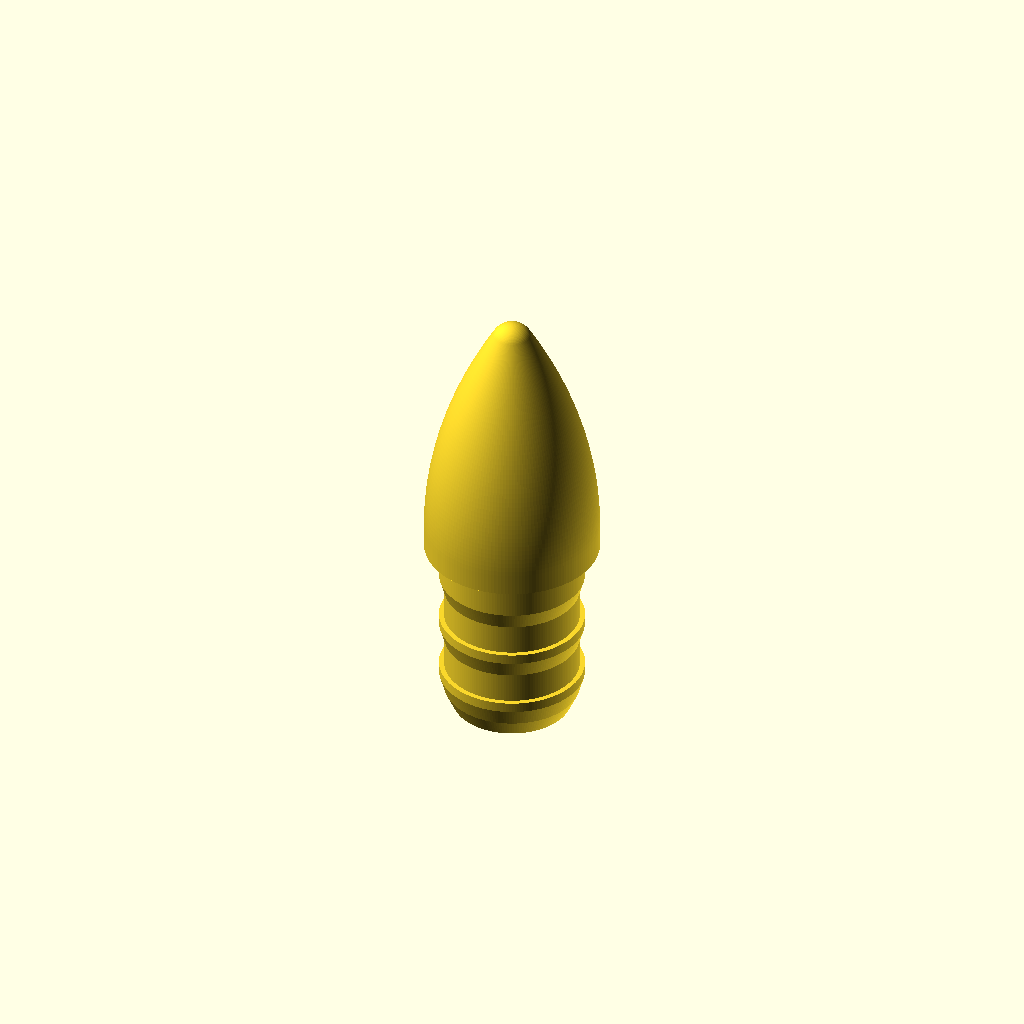
Cell 1: rendered with the file's own defaults.
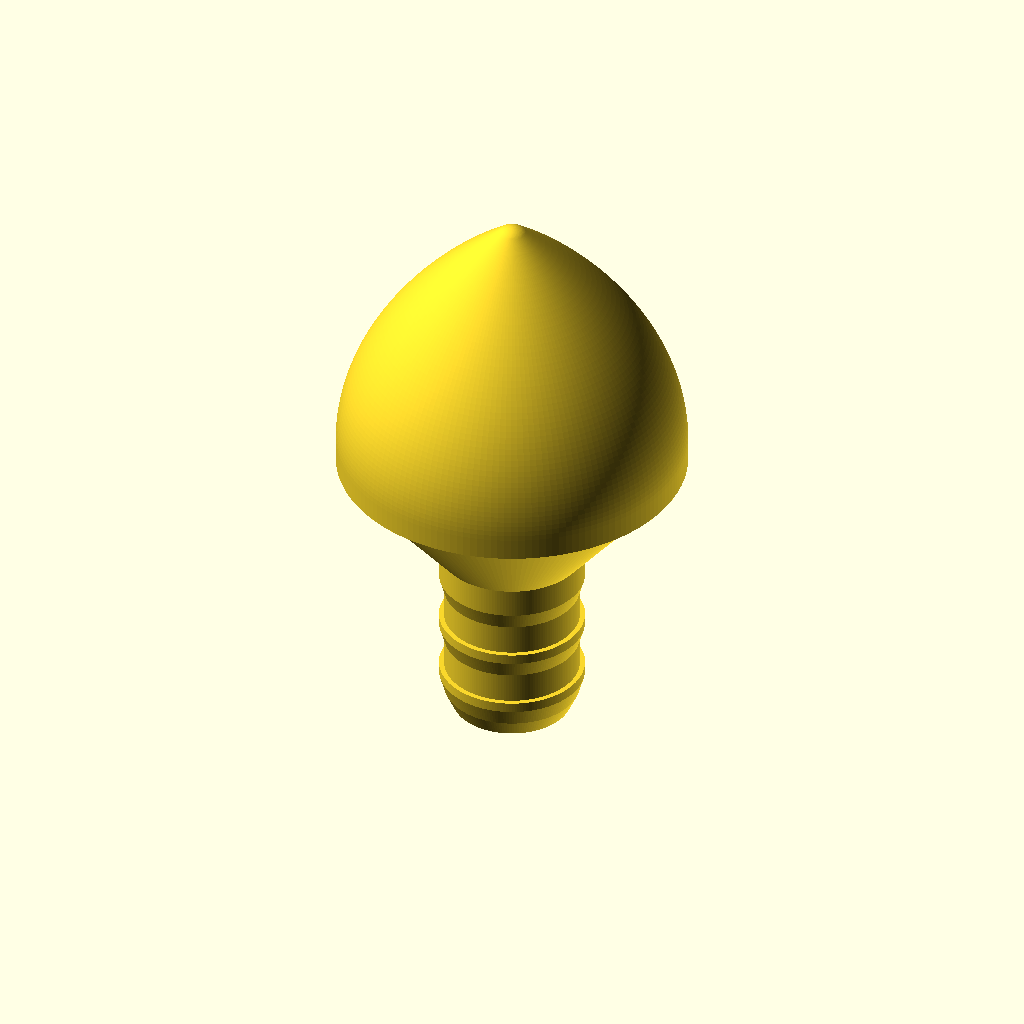
Cell 2: pipe_od = 24 (everything else at default).
All cells are drawn from one camera (rotation 55°, 0°, 25°, orthographic, colour scheme Cornfield), so only the parameter changes between them.
Source of the model, gopro_arms/cap.scad:
// =====================================================================
//  PVC PIPE FAIRING CAP  --  12 mm tube, press fit, parabolic nose.
//
//  A blunt-cut pipe end is the worst shape there is in water: the flow has
//  nowhere to go, it separates off the rim and drags a low-pressure wake
//  behind it.  This part plugs into the end of the tube and replaces that rim
//  with a nose that the water can follow.
//
//  ------------------------------------------------------------------
//  WHY A PARABOLA, AND WHICH ONE
//  The parabolic-series nose cone is the standard family:
//
//      r(x)/R = (2u - K u^2)/(2 - K),   u = x/L measured back from the TIP
//
//  K = 0 is a plain cone, K = 1 the "full parabola".  K = 1 is the one worth
//  having here, because its slope at the BASE is exactly zero:
//
//      dr/dz|base = R(2 - 2K)/(L(2 - K)) = 0   when K = 1
//
//  which means the nose leaves the 12 mm tube TANGENT -- same diameter, same
//  slope, no step and no corner for the flow to trip over.  With K = 1 the
//  formula collapses to something you can check by eye:
//
//      r(z) = R (1 - (z/L)^2)        z measured UP from the base
//
//  ------------------------------------------------------------------
//  AND WHY IT IS ROUNDED
//  A K = 1 parabola ends in a mathematical POINT with a finite slope (2R/L),
//  which is a spike one extrusion wide -- it prints as a stringy nub and snaps
//  off the first time the boat touches a rock.  So the last of it is replaced
//  by a sphere of radius tip_r that is TANGENT to the parabola: solved for, not
//  eyeballed, so there is no slope break where the two meet.  The tangency
//  condition with the sphere centred on the axis is
//
//      rho = r0 * sqrt(1 + m^2)       m = |dr/dz| at the join
//      zc  = z0 - r0 * m
//
//  and tip_u is bisected until rho comes out at tip_r.  Rounding the point off
//  necessarily SHORTENS the nose: nose_l is the parabola's nominal length, and
//  the part ends up ~1.3 mm shorter than that.  verify_cap.py prints the real
//  one.  Hydrodynamically the rounding is free -- a blunt nose radius costs
//  nothing at this Reynolds number, it is separation at the TAIL that costs.
//
//  nose_l = 18 is a 1.5:1 fineness ratio, a good all-rounder.  If this cap
//  goes on the DOWNSTREAM end, lengthen it: a trailing fairing wants 2.5-3:1
//  because the pressure recovery there is what actually sheds the wake.  The
//  leading end never needs more than about 1.5:1.
//
//  ------------------------------------------------------------------
//  THE PRESS FIT
//  The tube measures ~9.9 mm ID, and "~" is the problem: a plain cylinder
//  sized for 9.9 either will not start in a 9.75 bore or rattles in a 10.05
//  one.  So the plug does not touch the bore along its length at all.  It
//  carries rib_n annular RIBS whose crests stand proud of the bore and whose
//  body sits clear of it, exactly like a hose barb:
//
//      crest  plug_crest_d      interferes, deforms locally, grips
//      body   crest - 2*rib_h   clears the bore, contributes nothing
//
//  Only the crests touch, so insertion force stays low while the interference
//  per unit of contact stays high, and a bore anywhere in a ~0.4 mm band is
//  gripped by the same part.  Each rib is a sawtooth, not a bead: a long
//  shallow ramp on the way IN (16 deg from vertical -- printable, and it is
//  the only reason the plug enters by hand) and a square annular step on the
//  way OUT (90 deg -- maximum bite, and it faces UP in the print so it costs
//  nothing).  The asymmetry is the whole trick and it only works in this
//  orientation.
//
//  ------------------------------------------------------------------
//  WHAT LIMITS THE INTERFERENCE IS THE TUBE, NOT THE PLUG
//  The first cut of this shipped a 10.10 crest -- 0.20 mm into a 9.90 bore --
//  on the reasoning that the rib crest would just crush.  That reasoning looks
//  only at the plug, and the plug is the strong half.
//
//  A 12.0 OD tube with a 9.9 bore has a wall of 1.05 mm.  That is a thin-walled
//  tube, and it takes the interference as hoop strain: eps = (delta/2)/r_mean
//  with r_mean 5.475, so
//
//      crest 10.00   +0.100 diametral   0.91 % strain   ~27 MPa    55 % of yield
//      crest 10.10   +0.200 diametral   1.83 % strain   ~55 MPa   110 % of yield
//      crest 10.20   +0.300 diametral   2.74 % strain   ~82 MPa   164 % of yield
//
//  taking rigid uPVC at ~3 GPa and a ~50 MPa tensile yield.  That is a bound,
//  not a prediction -- it assumes the tube absorbs ALL of it and the PETG rib
//  crushes none, which is pessimistic.  But it is the right bound to design to,
//  because the ratio survives any plausible modulus, and 0.20 mm sits AT yield.
//  Past yield a thin PVC wall does not spring back; it creeps, and a fairing
//  that has permanently belled its own tube cannot be re-seated.
//
//  So the ceiling is +0.10 mm diametral and the gauge does not offer more.
//  verify_cap.py [4] computes this from the shipped numbers and fails above
//  60 % of yield, so the ceiling cannot be raised by editing one line and
//  forgetting why it was there.
//
//  ------------------------------------------------------------------
//  PRINT IT NOW -- WHY THE SHIPPED SIZE IS LINE-TO-LINE AND NOT A PRESS
//  plug_crest_d ships at 9.90: exactly the nominal bore, zero nominal
//  interference.  That is not timidity, it is the asymmetry of the two ways
//  this can be wrong once glue is on the table.
//
//      too LOOSE  -> a drop of adhesive in the rib grooves and it is fixed
//      too TIGHT  -> it will not seat, and the tube is what yields
//
//  One failure is a ten-second recovery and the other wastes the print and
//  possibly the tube, so the shipped number errs at the recoverable end.
//
//  And it is very unlikely to actually BE loose.  FDM lays outer diameters
//  fat -- perimeter overlap and squish typically put a nominal 9.90 crest out
//  at 9.95-10.05 in the hand -- so line-to-line on paper is a light press in
//  practice, which is precisely the fit wanted.  Nominal is the one place it
//  is safe to aim, because the printer's error only ever pushes it toward
//  grip, and the ceiling (below) is still 0.10 mm away when it does.
//
//  THE RIB GROOVES ARE GLUE RESERVOIRS, which is the other reason this
//  geometry suits a bonded joint better than a plain cylinder would.  A true
//  interference fit on a smooth plug wipes the adhesive off on the way in and
//  leaves a starved joint; the annular gaps between these ribs run 3.3 mm from
//  crest to crest and 0.35 mm deep, and carry a bead all the way in.  Run
//  cyanoacrylate or a PVC solvent cement round the second rib and press.
//
//  If it does end up loose and you would rather not glue, `capgauge` is still
//  there -- five stubs at five crest diameters, labelled, printed the same way
//  up -- and the tightest one that seats by hand is the number to type in.  It
//  is a refinement, not a prerequisite.
//
//  AND WHILE THE CALIPERS ARE OUT, MEASURE A STUB'S COLLAR.  Every stub carries
//  the same 12.00 mm collar as the cap, printed at the same time on the same
//  machine.  Whatever it reads over 12.00 is this printer's offset on outer
//  diameters, and it applies to the crests too -- a stub labelled 9.9 whose
//  collar measures 12.15 is really pressing about 10.05.  That is the number
//  the tube feels, and it is the one to check the table above against.  The
//  labels are nominal; the collar tells you what nominal is worth here.
//
//  ------------------------------------------------------------------
//  THE SEAT, AND THE ONE OVERHANG IN THE PART
//  Insertion depth has to be set by a hard stop or the joint is wherever it
//  happened to stop, and a fairing whose base is 1 mm proud of the tube has a
//  groove around it that undoes the point of the exercise.  So the collar
//  butts the tube's end face on a flat annulus seat_w wide.
//
//  That seat is a horizontal down-facing ring ~12.8 mm up in the air -- a 90
//  deg overhang, and the ONLY one in the part.  It cannot be designed away:
//  any chamfer that removes it leaves the collar rim standing proud by the
//  full wall thickness, which is the groove again.  What CAN be done is make
//  it narrow, so it is one perimeter wide and the slicer just walks it out:
//  seat_w = 0.6, with a 40 deg chamfer carrying the rest of the step.  The
//  underside comes out rough, which is fine -- it is buried in the joint and
//  the roughness is friction.  verify_cap.py measures this area and fails if
//  ANY other facet in the part is steeper than 45 deg.
//
//  ------------------------------------------------------------------
//  FRAME / PRINT
//    +Z  pipe axis AND build direction.  Plug's free end on the bed, nose up.
//
//  That orientation is not a preference, it is what makes the part work:
//  everything on the nose faces up and out (dr/dz <= 0 all the way), so a
//  shape that is nothing BUT overhang printed any other way needs no support
//  at all printed this way, and the rib sawteeth land the right way round.
//
//  PETG, 0.2 mm layers, NO SUPPORT, 4 perimeters, ~25% infill.
//  USE A BRIM.  The part is ~31 mm tall on an 8.3 mm footprint -- it prints
//  fine and knocks over easily.
//  Print at least two at once (`capset` is four), or set a 15 s minimum layer
//  time: the last few mm of the tip are a handful of seconds per layer and
//  will slump into a blob if nothing else on the plate is buying them time.
// =====================================================================

include <../BOSL2/std.scad>
include <../BOSL2/threading.scad>

// ---------------------------------------------------------------- the pipe
pipe_od      = 12.00;   // tube OUTSIDE diameter -- the fairing's base diameter
pipe_id      =  9.90;   // tube INSIDE diameter, as measured
plug_crest_d =  9.95;   // Rib crest diameter.  +0.05 over the bore: nominally a
                        // whisker of interference, and with the printer's usual
                        // positive bias a light press.  Still only 27% of the
                        // tube's yield -- see "WHAT LIMITS THE INTERFERENCE".

// ---------------------------------------------------------------- the plug
rib_n     = 3;          // ribs along the plug
rib_h     = 0.35;       // crest height above the plug body (radial)
rib_ramp  = 1.20;       // axial run of the lead ramp.  >= rib_h or it overhangs
rib_land  = 0.70;       // axial land at the crest -- the bit that actually grips
rib_pitch = 4.00;       // rib spacing
pilot_l   = 2.00;       // the TOP rib's land runs this long instead: it sits at
                        // the tube mouth and stops the cap sitting cocked
lead_l    = 1.20;       // lead-in taper at the free end
lead_drop = 0.55;       // radial: how far below the body the lead-in starts

// ---------------------------------------------------------------- the seat
seat_w    = 0.60;       // radial width of the flat ring that butts the tube end
seat_ang  = 40;         // deg from vertical of the chamfer under it (<= 45)
collar_h  = 1.50;       // straight 12 mm collar between the tube end and the nose

// ---------------------------------------------------------------- the nose
nose_l    = 18.00;      // parabola's NOMINAL length; the rounded tip eats ~1.3
tip_r     = 1.50;       // radius of the tangent sphere at the tip
para_k    = 1.00;       // parabolic series K.  1 = tangent to the tube. Keep it.

// --------------------------------------------------------------- the gauge
// Bracketed BELOW the tube's limit, not around the nominal bore: 10.00 is the
// top of the band because that is where the tube gives out (see press_stress
// below), and the spread runs down from there far enough to still find the fit
// if the printer lays outer diameters on fat.
gauge_d   = [9.60, 9.70, 9.80, 9.90, 10.00];
gauge_lbl = ["9.6", "9.7", "9.8", "9.9", "10.0"];
gauge_pitch = 15.00;
pad_w     = 11.00;      // handle paddle -- stays inside the 12 mm collar, so
pad_t     =  4.00;      // its corners are supported and it needs no support
pad_h     = 14.00;
pad_sink  =  0.60;      // how far the paddle is buried in the collar.  NOT
                        // cosmetic: landed exactly ON the collar's top face it
                        // is a coplanar union, and the mesh came back genus -8
                        // instead of -4 -- four of the five stubs kept the
                        // paddle's buried underside as a degenerate internal
                        // shell.  Overlapping the two solids gives the union
                        // something to actually cut.
label_d   =  0.50;      // debossed, so nothing on the handle sticks out
label_sz  =  3.20;

// ------------------------------------------- two-part bungee cap (see below)
cord_d     =  5.50;   // through bore for the bungee
cord_flare =  0.60;   // radial trumpet where the cord leaves for the tube.
                      // Trimmed from 0.80 when the bore went 4.0 -> 5.5: the
                      // bed contact of both bored caps is the RING between this
                      // flare and the plug's lead-in disc, and at 0.80 the 5.5
                      // bore left only 12.6 mm^2 of it.
body_d     = 14.00;   // the assembled body's greatest diameter
flare_h    =  6.00;   // length of the 12 -> 14 cone.  9.5 deg half-angle.
land_h     = 16.50;   // straight 14.0 band; the socket lives inside it
thr_d      = 11.50;   // thread nominal (major) diameter
thr_pitch  =  2.00;   // coarse on purpose -- see the note
thr_slop   =  0.20;   // BOSL2 $slop; internal threads gain 4*$slop.
                      // Was 0.10 = 0.40 diametral, and the printed pair would
                      // not close: it bound before the rim seated and came
                      // apart only with pliers.  0.20 doubles it to 0.80.
                      // Cheap to be generous here -- the RIM is the stop, not
                      // the thread, and the joint is glued, so slop costs
                      // nothing while binding costs the part.
sock_thr_l =  8.50;   // threaded depth of the socket
bay_d      = 12.00;   // knot bay, bored WIDER than the thread, BELOW it
bay_l      =  8.00;   // and out of the dome's reach, so the knot is never
                      // squeezed by the part screwing down over it
spig_thr_l =  8.00;   // male thread on the dome (< sock_thr_l so the rim seats)
spig_w     =  1.00;   // dome spigot wall, at the thread core
dome_l     = 20.00;   // dome's nominal parabola length
dome_w     =  1.40;   // dome wall, radial
rim_w      =  0.60;   // flat seat at the dome's rim, same trick as the plug's

// ------------------------------------------- plain cord cap (no thread)
end_h      =  4.00;   // how far the cord cap stands out of the tube
end_r      =  1.50;   // rim rolled over on this radius -- no square edge.
                      // 2.00 before the bore grew; the countersink for a 5.5
                      // bore reaches r3.65 and the flat has to outlive it.
csk_d      =  0.90;   // countersink at the outer mouth: seats the knot and
                      // takes the edge off where the cord turns

// --------------------------------------------------------------- faceting
cap_fn    = 160;        // rotate_extrude segments.  160/4 = 40, so there is a
                        // vertex exactly on the +Y axis: the verifier's probe
                        // reads the true radius, not a chord.
nose_seg  = 48;         // parabola samples
arc_seg   = 16;         // tip arc samples
cav_seg   = 40;         // dome cavity samples

// ---------------------------------------------------------------- derived
base_r   = pipe_od/2;
seat_r   = base_r - seat_w;

function rib_z0(i)   = lead_l + i*rib_pitch;
top_land_end         = rib_z0(rib_n - 1) + rib_ramp + pilot_l;

// The chamfer is driven by its ANGLE, not by a fixed height, so every gauge
// stub keeps it at seat_ang however big its crest is.  A fixed height would
// flatten it past 45 deg on the small stubs.
function seat_z(d)   = top_land_end + (seat_r - d/2)/tan(seat_ang);
function collar_z(d) = seat_z(d) + collar_h;

// ------------------------------------------------------- parabolic series
// Parameterised on (R, L) because there are now TWO of these domes: the plain
// cap fairs the 12 mm tube directly, and the screw-on dome of the bungee cap
// fairs the 14 mm body it sits on.  One implementation, solved twice.
// u runs from 1 at the base to 0 at the tip.
function pk_r(u, R)      = R*(2*u - para_k*u*u)/(2 - para_k);
function pk_slope(u,R,L) = R*(2 - 2*para_k*u)/(L*(2 - para_k));
function pk_rho(u, R, L) = pk_r(u,R)*sqrt(1 + pow(pk_slope(u,R,L), 2));

// rho is monotonic in u (0 at the point, R at the base for K = 1), so a plain
// bisection lands it.  48 halvings of [0,1] is ~3.6e-15 -- exact for our
// purposes, and it costs nothing at render time.
function solve_u(t, R, L, lo, hi, n) =
    n <= 0 ? (lo + hi)/2
           : (pk_rho((lo + hi)/2, R, L) < t
                ? solve_u(t, R, L, (lo + hi)/2, hi, n - 1)
                : solve_u(t, R, L, lo, (lo + hi)/2, n - 1));

// Everything the tip blend needs, solved once and carried as a vector:
//   [0] u at the join   [1] z of the join   [2] r of the join   [3] |dr/dz|
//   [4] sphere radius   [5] sphere centre   [6] join angle      [7] nose height
function nose_solve(R, L, t) =
    let (u   = solve_u(t, R, L, 0, 1, 48),
         z0  = L*(1 - u),
         r0  = pk_r(u, R),
         m   = pk_slope(u, R, L),
         rho = r0*sqrt(1 + m*m),
         zc  = z0 - r0*m)
        [u, z0, r0, m, rho, zc, atan2(z0 - zc, r0), zc + rho];

nose_s  = nose_solve(base_r, nose_l, tip_r);
tip_u   = nose_s[0];
tip_z0  = nose_s[1];
tip_r0  = nose_s[2];
tip_m   = nose_s[3];
tip_rho = nose_s[4];
tip_zc  = nose_s[5];
tip_phi = nose_s[6];
nose_h  = nose_s[7];                 // the ACTUAL nose length
total_h = collar_z(plug_crest_d) + nose_h;

// ---------------------------------------------------------------- meridian
// One closed profile for the whole part, revolved once.  Built as a single
// polygon rather than a stack of unioned solids so the surface is continuous
// by construction: there is no seam between the parabola and the arc to drift
// open, and no coplanar-face lottery where the collar meets the nose.
//
// Order: out along the bed, up the outside, over the tip, and the polygon
// closes back down the axis.  Interior stays on the left throughout.
function plug_pts(d) =
    let (cr = d/2, br = cr - rib_h, sz = seat_z(d))
    concat(
        [[0, 0], [br - lead_drop, 0]],
        [ for (i = [0 : rib_n - 1]) each
            (i < rib_n - 1
              ? [[br, rib_z0(i)],                                   // ramp foot
                 [cr, rib_z0(i) + rib_ramp],                        // crest
                 [cr, rib_z0(i) + rib_ramp + rib_land],             // land
                 [br, rib_z0(i) + rib_ramp + rib_land]]             // the bite
              : [[br, rib_z0(i)],
                 [cr, rib_z0(i) + rib_ramp],
                 [cr, rib_z0(i) + rib_ramp + pilot_l]]) ],          // pilot land
        [[seat_r, sz],                                              // chamfer
         [base_r, sz],                                              // THE SEAT
         [base_r, sz + collar_h]]                                   // collar
    );

// Meridian of a nose of base radius R and nominal length L, sitting on z = z0.
// `s` is its nose_solve() vector.  Starts at j = 1, so the caller's own base
// point is not repeated.
function nose_pts_of(R, L, s, z0) = concat(
    [ for (j = [1 : nose_seg])
        let (z = s[1]*j/nose_seg) [pk_r((L - z)/L, R), z0 + z] ],
    [ for (j = [1 : arc_seg - 1])
        let (a = s[6] + (90 - s[6])*j/arc_seg)
            [s[4]*cos(a), z0 + s[5] + s[4]*sin(a)] ],
    [[0, z0 + s[7]]]                    // forced onto the axis, not cos(90)
);

function nose_pts(z0) = nose_pts_of(base_r, nose_l, nose_s, z0);

// ---------------------------------------------------------------- the part
module pipe_cap() {
    // A BAND, not a floor.  The old assert demanded interference and would
    // have rejected the line-to-line fit this now ships; the real requirement
    // is that the crest lands near the bore from either side -- far under and
    // it rattles even glued, far over and the tube yields before the rib does.
    assert(plug_crest_d > pipe_id - 0.10,
           "plug_crest_d is so far under the bore that even glue has a gap to span");
    assert(plug_crest_d < pipe_id + 0.11,
           str("plug_crest_d presses the tube past its elastic limit -- the ",
               "1.05 mm wall yields before the rib crushes.  See the ",
               "hoop-strain table in the header."));
    assert(plug_crest_d/2 - 2*rib_h < pipe_id/2,
           "plug body is wider than the bore -- the ribs would never touch");
    assert(seat_r > plug_crest_d/2,
           "seat_w leaves no room for the chamfer under the seat");
    assert(rib_ramp >= rib_h, "rib ramp steeper than 45 deg");
    assert(tip_r < base_r, "tip_r that big is a hemisphere, not a nose");
    rotate_extrude($fn = cap_fn)
        polygon(concat(plug_pts(plug_crest_d),
                       nose_pts(collar_z(plug_crest_d))));
}

// Four on a plate.  Spread out, not packed: each layer near the tip is a few
// seconds of extrusion and needs the travel time to cool.
module cap_set(n = 4, pitch = 20) {
    for (i = [0 : n - 1])
        translate([(i % 2)*pitch, floor(i/2)*pitch, 0]) pipe_cap();
}

// ---------------------------------------------------------------- the gauge
// A gauge is only worth anything if it is the SAME part.  Each stub carries
// the identical plug -- same ribs, same ramps, same seat -- printed the same
// way up, because a sawtooth rib measures differently if you flip it.  Only
// the crest diameter changes, and the nose is swapped for something to pull on.
module cap_paddle(lbl) {
    difference() {
        hull() {
            translate([0, 0, -pad_sink + 0.01])
                cube([pad_w, pad_t, 0.02], center = true);
            translate([0, 0, pad_h - pad_w/2]) rotate([90, 0, 0])
                cylinder(r = pad_w/2, h = pad_t, center = true, $fn = 64);
        }
        // rotate([90,0,180]), NOT [90,0,0].  Both stand the glyphs up on the
        // +Y face; only this one has the text's own +X pointing to the RIGHT
        // of someone looking at that face, and the first render of the other
        // came out cleanly mirrored -- a 10.2 you can misread is worse on a
        // gauge than on anything else here.  Rz(180)·Rx(90) sends local +Z
        // (the extrusion) to +Y and local +X to -X, which is that viewer's
        // right; the cut then runs from label_d inside the face to just proud
        // of it.
        translate([0, pad_t/2 - label_d, pad_h*0.45]) rotate([90, 0, 180])
            linear_extrude(label_d + 0.02)
                text(lbl, size = label_sz, halign = "center",
                     valign = "center", $fn = 32);
    }
}

module cap_stub(d, lbl) {
    union() {
        rotate_extrude($fn = cap_fn)
            polygon(concat(plug_pts(d), [[0, collar_z(d)]]));
        translate([0, 0, collar_z(d)]) cap_paddle(lbl);
    }
}

module cap_gauge() {
    assert(len(gauge_d) == len(gauge_lbl), "gauge_d and gauge_lbl disagree");
    for (i = [0 : len(gauge_d) - 1])
        translate([(i - (len(gauge_d) - 1)/2)*gauge_pitch, 0, 0])
            cap_stub(gauge_d[i], gauge_lbl[i]);
}

// =====================================================================
//  TWO-PART BUNGEE CAP  --  an anchor you can knot to, and a dome over it.
//
//  A 4 mm bungee has to pass through the tube end and be knotted so it cannot
//  pull back, and the end still has to be hydrodynamic.  Those two jobs fight:
//  the knot wants a big open pocket, the fairing wants a smooth point.  So they
//  are two parts.
//
//    borecap   presses into the tube exactly like `cap` does -- same plug, same
//              ribs, same gauge sizes it -- but instead of a nose it carries a
//              4 mm cord bore and, above it, a threaded socket.
//    domecap   screws onto that socket and is the parabola.
//
//  ------------------------------------------------------------------
//  WHY 14 mm, AND WHY THAT IS BETTER THAN 12
//  A dome that screws over an 11.5 mm thread needs wall outside the thread, so
//  it cannot also be 12.0 -- hence the 14.0 allowance.  Rather than step 12 ->
//  14 at the tube (a forward-facing step, the one thing worth avoiding), the
//  anchor cap CONES from 12.0 at the tube up to 14.0 over flare_h: a 9.5 deg
//  half-angle, gentle enough to stay attached.
//
//  The assembly is then 12 -> 14 -> parabola to a point, which is a proper body
//  of revolution rather than a cylinder with a hat on it.  It is very likely
//  BETTER in the water than the flush 12 mm version, not a concession.
//
//  ------------------------------------------------------------------
//  WHY A THREAD RATHER THAN A SNAP
//  A snap here wanted an annular bead, and an annular bead on a 12 mm ring has
//  to stretch its whole circumference to pass: 0.3 mm of bead is 6% hoop
//  strain, well past PETG.  Getting under that needs slots, and slots on the
//  one surface that is supposed to be smooth.  A thread has no strain budget at
//  all, it is serviceable -- the knot can be retied -- and BOSL2 already has
//  the geometry.
//
//  HOW MUCH THREAD IS ACTUALLY THREAD.  spig_thr_l is not the engagement: the
//  spigot's lead-in eats 0.65 mm at the bottom, and at the top the thread is
//  buried wherever the rim chamfer has grown past the thread's major diameter,
//  which costs another ~0.78.  Worse, BOSL2's blunt_start tapers the profile out
//  over roughly a pitch at each end, so a nominal 7.00 measured only 2.3 full
//  turns of crest at the major diameter.  The first cut ran spig_thr_l = 4.50 --
//  "2.25 turns" by nominal length over pitch -- and came out with about ONE
//  usable turn on the part.
//
//  It is now 8.00, which measures ~2.8 real turns, and verify_cap.py [3] counts
//  them OFF THE MESH (the band where the crests actually reach thr_d/2) instead
//  of dividing a nominal length by the pitch.  Those two numbers disagree by
//  more than a turn, and only one of them is the thing you screw together.
//
//  thr_pitch is 2.00, which is coarse for an 11.5 thread and deliberately so:
//  fewer, fatter threads survive FDM's rounding, and the flanks of a 60 deg
//  profile stand 30 deg off the axis, inside the 45 deg overhang budget, so
//  both the male and the female print standing up with no support.
//
//  ------------------------------------------------------------------
//  WHERE THE KNOT ACTUALLY LIVES, WHICH IS THE WHOLE DESIGN
//  Not in the dome.  The dome's spigot descends into the socket as it is done
//  up, so anything inside the socket's top gets swept by it; a knot parked
//  there would be crushed or would jam the thread.
//
//  So the socket is deeper than the thread, and the bottom bay_l of it is a
//  plain counterbore at bay_d -- bored WIDER than the thread's own major
//  diameter, and below where the spigot ever reaches.  The knot is pushed down
//  into that bay and the dome screws down over the top of it, touching nothing.
//
//  The one number to check against a real knot is the ENTRY: the thread's minor
//  diameter plus the slop, ~thr_d - 2*0.541*thr_pitch + 4*thr_slop, is the
//  narrowest thing the knot has to be pushed past on its way in.  bay_l is
//  matched to it rather than maximised: at 6.50 the chamber took a 9.11 mm ball
//  against a 10.14 entry, and every 1.5 mm of extra bay buys ~1.2 mm of ball
//  until it saturates at bay_d.  8.00 puts the chamber (10.30) level with the
//  entry, and past that the depth is height you cannot fill -- the knot simply
//  cannot be pushed through the thread to reach it.  verify_cap.py [3] measures the assembled
//  chamber off both meshes and prints that choke, the bay, and the largest
//  sphere that actually fits -- check your knot against those, not against a
//  number in this comment.
//
//  ------------------------------------------------------------------
//  AND IF YOU DO NOT WANT THE DOME: `cordcap` is the anchor's job alone -- the
//  same plug, the same 4 mm bore, a rounded end and a countersink for the knot
//  to bed into, and nothing to screw on.  16.9 mm tall against the pair's 54.
//
//  ------------------------------------------------------------------
//  PRINT.  Both stand up the same way as `cap`: plug (or spigot) on the bed,
//  no support, brim.  The dome's footprint is only the spigot's end ring, so
//  the brim is not optional there.  The rim seats on the anchor cap's shoulder
//  and that -- not the thread bottoming out -- is the stop, which is why
//  spig_thr_l is shorter than sock_thr_l.  Hand tight, then glue.
// =====================================================================

thr_depth  = 0.5412*thr_pitch;            // cos(30)*5/8, BOSL2's own profile
thr_minor  = thr_d - 2*thr_depth;         // the knot's entry choke
bay_cone_h = ((bay_d - thr_minor)/2)/tan(seat_ang);   // funnel, bay -> thread
body_r     = body_d/2;
bore_flare_z = seat_z(plug_crest_d) + collar_h;   // where the 12->14 cone starts
sock_floor   = bore_flare_z + flare_h;            // socket floor: OD is 14 here
bore_top     = sock_floor + land_h;               // the anchor cap's rim face
sock_l       = land_h;

// The dome's own parabola, solved on the 14 mm base.
dome_s = nose_solve(body_r, dome_l, tip_r);
dome_h = dome_s[7];

// ---------------------------------------------------- the anchor cap
module bore_cap() {
    assert(bay_d < body_d - 1.6, "bay_d leaves under 0.8 mm of wall at 14.0");
    assert(bay_l + sock_thr_l <= sock_l + 0.001,
           "the thread plus the bay do not fit in the socket");
    assert(spig_thr_l < sock_thr_l,
           str("the dome's thread is longer than the socket's, so it would ",
               "bottom out on the thread instead of seating its rim -- ",
               "the joint would never close"));
    difference() {
        // Same plug as every other cap here, then a cone out to 14 and a band.
        rotate_extrude($fn = cap_fn)
            polygon(concat(plug_pts(plug_crest_d),
                           [[body_r, bore_flare_z + flare_h],
                            [body_r, bore_top],
                            [0,      bore_top]]));

        // knot bay -- wider than the thread, below everything the dome reaches
        // The +0.02 OVERLAPS the funnel above.  Landing the bay's top rim
        // exactly on the funnel's bottom rim -- same z, same 12.0 diameter --
        // is a zero-overlap touch, and it exported 239 edges shared by FOUR
        // triangles in a ring at z=24.819.  OpenSCAD called that "manifold,
        // Status NoError" on the way out.  Cut solids must interpenetrate.
        translate([0, 0, sock_floor - 0.01])
            cylinder(d = bay_d, h = bay_l - bay_cone_h + 0.03, $fn = cap_fn);
        // funnel from the bay up to the thread's minor diameter.  Two jobs: it
        // guides the knot DOWN into the bay, and without it the step from
        // bay_d to thr_minor is a 1.33 mm annular ceiling inside the socket --
        // 45 mm^2 of unsupported area, the largest overhang in the part.
        translate([0, 0, sock_floor + bay_l - bay_cone_h])
            cylinder(d1 = bay_d, d2 = thr_minor, h = bay_cone_h, $fn = cap_fn);
        // The thread mask cuts its OWN bore -- do not pre-drill to thr_d first.
        // Boring to the major diameter removes exactly the material the inward
        // crests are made of, and what is left is a smooth 11.5 hole with a
        // shallow helical scratch in it: measured 0.205 mm deep instead of the
        // 1.08 it should be, and it looked like a thread in the render.
        translate([0, 0, bore_top - sock_thr_l/2])
            threaded_rod(d = thr_d, l = sock_thr_l + 0.02, pitch = thr_pitch,
                         internal = true, bevel = false, blunt_start = true,
                         $slop = thr_slop, $fn = 72);
        // cord bore, and a trumpet at the tube end so a working cord cannot
        // saw itself on a square edge
        translate([0, 0, -1])
            cylinder(d = cord_d, h = sock_floor + 2, $fn = 96);
        translate([0, 0, -0.01])
            cylinder(d1 = cord_d + 2*cord_flare, d2 = cord_d,
                     h = 2*cord_flare, $fn = 96);
    }
}

// ------------------------------------------------------- the dome cap
// z = 0 is the RIM, the face that lands on the anchor cap's shoulder.  The
// spigot hangs below it and the parabola stands above, so the two parts share
// one datum and the joint cannot drift.
function dome_outer_pts() =
    let (cr = thr_minor/2,                       // spigot core radius
         ch = (body_r - rim_w - cr)/tan(seat_ang))
    concat(
        [[0, -spig_thr_l],
         [cr - 0.4, -spig_thr_l],                // lead-in, 32 deg
         [cr, -spig_thr_l + 0.65],
         [cr, -ch],
         [body_r - rim_w, 0],                    // chamfer up to the rim
         [body_r, 0]],                           // THE RIM SEAT
        nose_pts_of(body_r, dome_l, dome_s, 0)
    );

function dome_cav_pts() =
    let (ir = thr_minor/2 - spig_w,
         ch = (body_r - rim_w - thr_minor/2)/tan(seat_ang),
         zc = dome_l*sqrt(1 - dome_w/body_r))    // where the cavity closes (K=1)
    concat(
        [[0, -spig_thr_l - 1], [ir, -spig_thr_l - 1], [ir, -ch]],
        [[body_r - dome_w, 0]],
        [ for (j = [1 : cav_seg - 1])
            let (z = zc*j/cav_seg)
                [max(0, pk_r((dome_l - z)/dome_l, body_r) - dome_w), z] ],
        [[0, zc]]
    );

module dome_cap() {
    assert(para_k == 1, "the cavity's closing height is solved for K = 1 only");
    difference() {
        union() {
            rotate_extrude($fn = cap_fn) polygon(dome_outer_pts());
            // The thread is added, not cut: the spigot above is a plain core.
            translate([0, 0, -spig_thr_l/2])
                threaded_rod(d = thr_d, l = spig_thr_l, pitch = thr_pitch,
                             bevel1 = true, blunt_start = true, $fn = 72);
        }
        rotate_extrude($fn = cap_fn) polygon(dome_cav_pts());
    }
}

// ---------------------------------------------------- plain cord cap
// The bungee cap without the bungee cap: the same plug, a 4 mm cord bore, and
// a rounded end.  No thread, no dome, nothing to screw on -- the knot is tied
// outside and simply sits in the countersink.  For the ends where the cord has
// to pass through and nobody cares what the wake looks like.
//
// It is still not a square-cut rim: the end rolls over on end_r, which costs
// nothing to print (the radius shrinks going up, so every facet faces up) and
// is the difference between a bluff face and something the water goes round.
function cord_pts(d) =
    let (sz = seat_z(d), top = sz + end_h, fr = base_r - end_r)
    concat(
        plug_pts(d),                          // ends at [base_r, sz + collar_h]
        [[base_r, top - end_r]],
        [ for (j = [1 : arc_seg])
            let (a = 90*j/arc_seg)
                [fr + end_r*cos(a), top - end_r + end_r*sin(a)] ],
        [[0, top]]
    );

module cord_cap() {
    assert(cord_d/2 + csk_d < base_r - end_r,
           "the countersink runs off the flat and into the rolled rim");
    sz = seat_z(plug_crest_d);
    difference() {
        rotate_extrude($fn = cap_fn) polygon(cord_pts(plug_crest_d));
        translate([0, 0, -1])
            cylinder(d = cord_d, h = sz + end_h + 2, $fn = 96);
        // trumpet at the tube end so a working cord cannot saw on a square edge
        translate([0, 0, -0.01])
            cylinder(d1 = cord_d + 2*cord_flare, d2 = cord_d,
                     h = 2*cord_flare, $fn = 96);
        // countersink at the outer mouth.  Opens UPWARD, so it is a free
        // surface to print, and the knot beds into the cone instead of
        // bearing on the rim of a drilled hole.
        translate([0, 0, sz + end_h - csk_d])
            cylinder(d1 = cord_d, d2 = cord_d + 2*csk_d,
                     h = csk_d + 0.01, $fn = 96);
    }
}

// Both parts as they end up, for looking at.  NOT a print plate.
module cap_stack() {
    bore_cap();
    translate([0, 0, bore_top]) dome_cap();
}

// ---------------------------------------------------------------- preview
// Renders when this file is opened alone.  main.scad pulls it in with `use`,
// which imports modules but does not execute top-level geometry.
pipe_cap();
Customizer parameters (derived from the source; name, type, default, range or options):
pipe_od: number, default 12
pipe_id: number, default 9.9
plug_crest_d: number, default 9.95
rib_n: number, default 3
rib_h: number, default 0.35
rib_ramp: number, default 1.2
rib_land: number, default 0.7
rib_pitch: number, default 4
pilot_l: number, default 2
lead_l: number, default 1.2
lead_drop: number, default 0.55
seat_w: number, default 0.6
seat_ang: number, default 40
collar_h: number, default 1.5
nose_l: number, default 18
tip_r: number, default 1.5
para_k: number, default 1
gauge_pitch: number, default 15
pad_w: number, default 11
pad_t: number, default 4
pad_h: number, default 14
pad_sink: number, default 0.6
label_d: number, default 0.5
label_sz: number, default 3.2
cord_d: number, default 5.5
cord_flare: number, default 0.6
body_d: number, default 14
flare_h: number, default 6
land_h: number, default 16.5
thr_d: number, default 11.5
thr_pitch: number, default 2
thr_slop: number, default 0.2
sock_thr_l: number, default 8.5
bay_d: number, default 12
bay_l: number, default 8
spig_thr_l: number, default 8
spig_w: number, default 1
dome_l: number, default 20
dome_w: number, default 1.4
rim_w: number, default 0.6
end_h: number, default 4
end_r: number, default 1.5
csk_d: number, default 0.9
cap_fn: number, default 160
nose_seg: number, default 48
arc_seg: number, default 16
cav_seg: number, default 40
